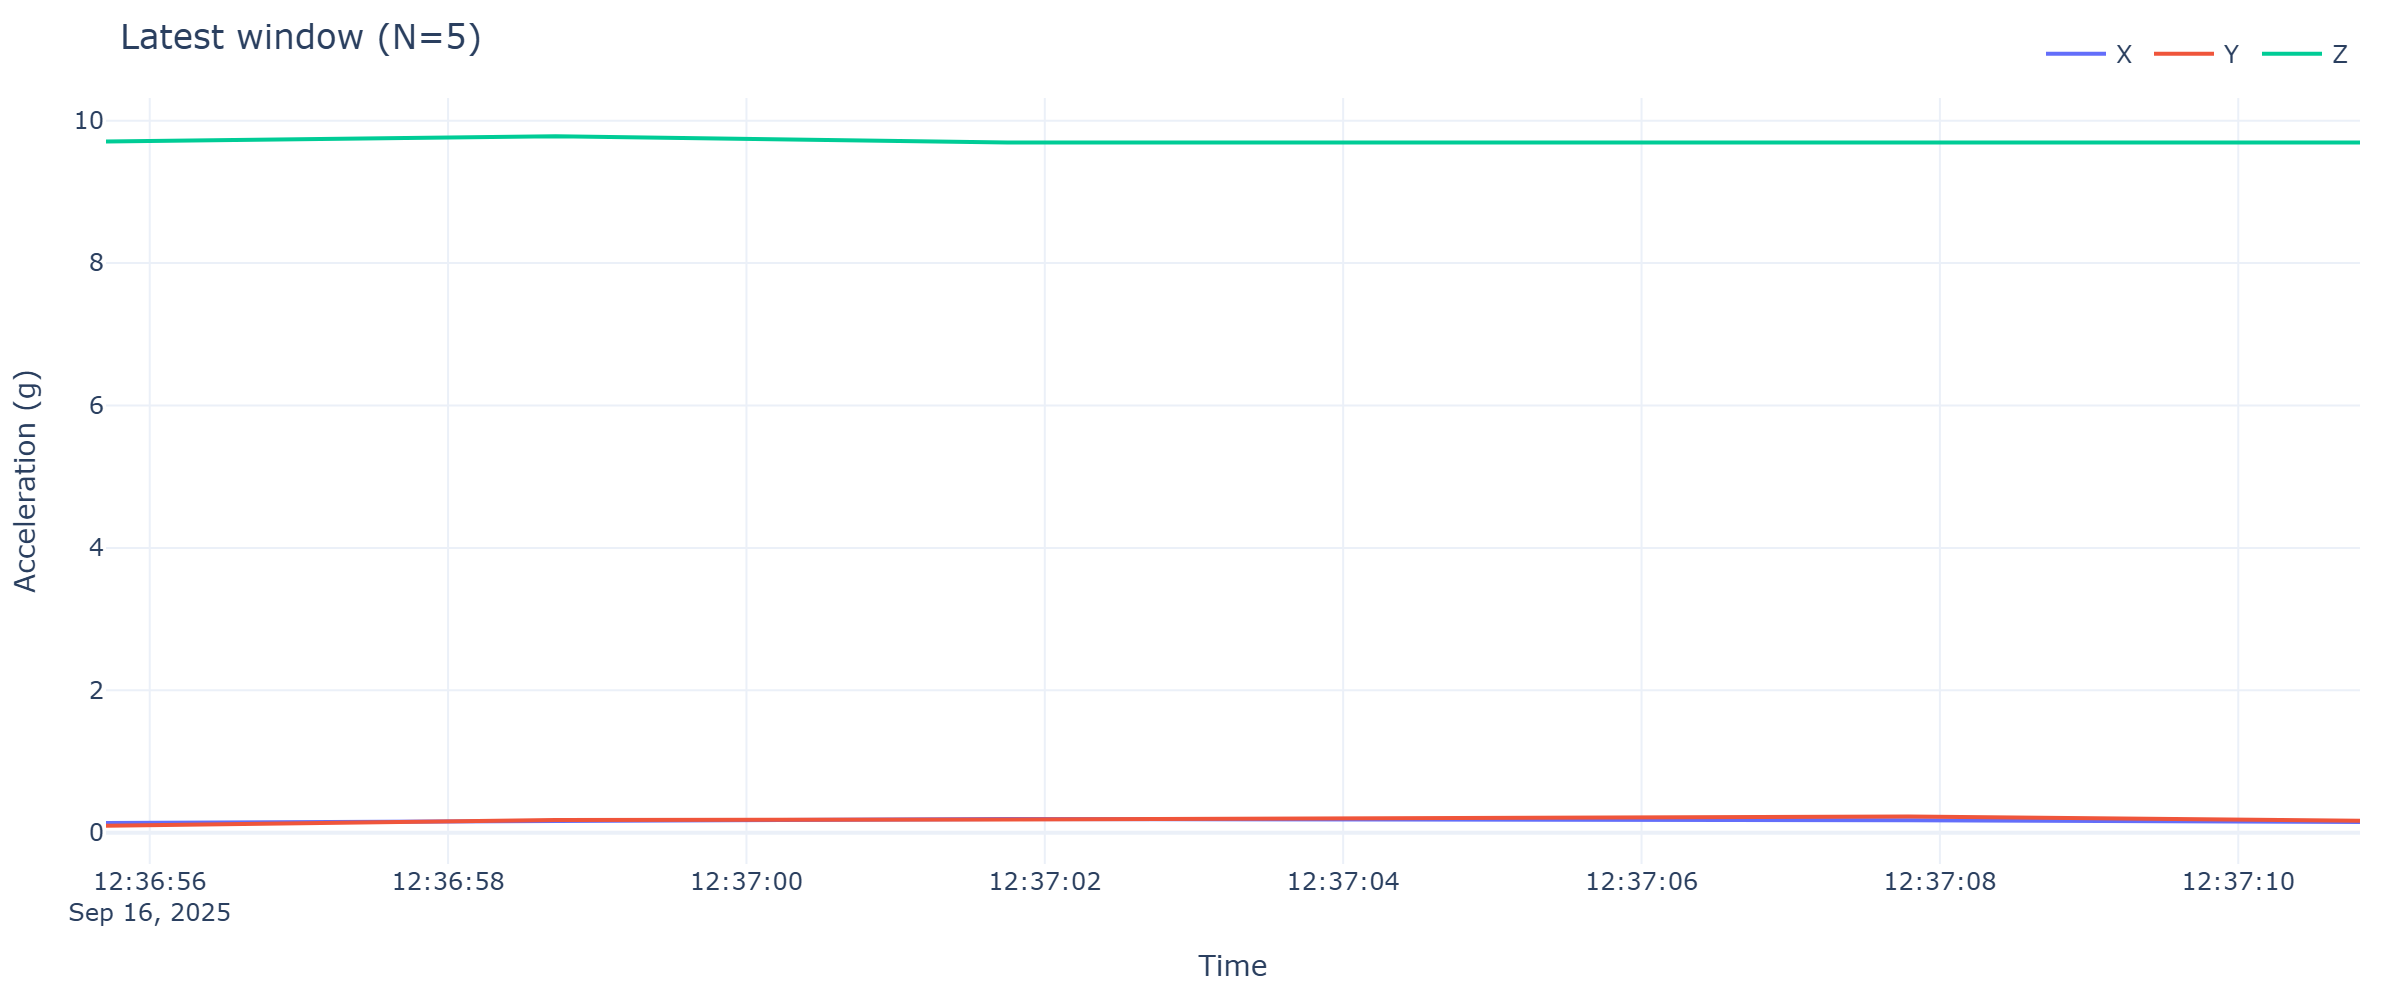

The table this chart was drawn from, first rows:
timestamp, x, y, z
2025-09-16 12:36:55.707, 0.1365, 0.09816, 9.706
2025-09-16 12:36:58.721, 0.1556, 0.1796, 9.78
2025-09-16 12:37:01.749, 0.1915, 0.1867, 9.692
2025-09-16 12:37:07.790, 0.1748, 0.2274, 9.704
2025-09-16 12:37:10.816, 0.1508, 0.1676, 9.694
